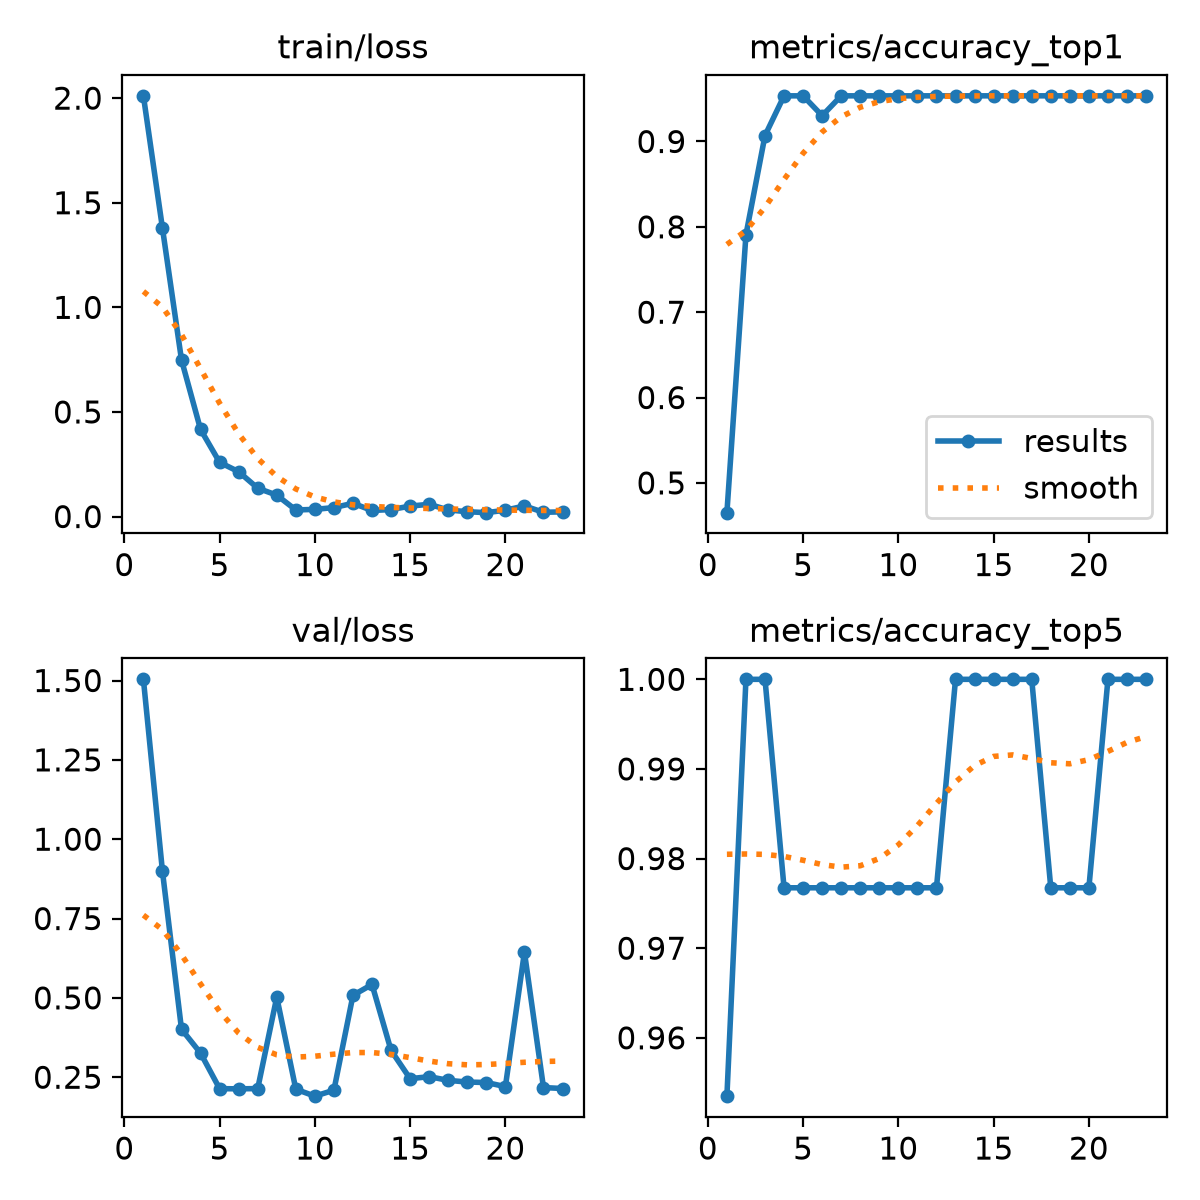

Values plotted in this chart, from the file beside it:
epoch, time, train/loss, metrics/accuracy_top1, metrics/accuracy_top5, val/loss, lr/pg0, lr/pg1, lr/pg2
1, 11.85, 2.011, 0.4651, 0.9535, 1.504, 0.0002468, 0.0002468, 0.0002468
2, 24.45, 1.378, 0.7907, 1, 0.899, 0.0005072, 0.0005072, 0.0005072
3, 37.93, 0.7486, 0.907, 1, 0.4012, 0.0007492, 0.0007492, 0.0007492
4, 54.31, 0.4164, 0.9535, 0.9767, 0.3259, 0.0007505, 0.0007505, 0.0007505
5, 70.42, 0.2592, 0.9535, 0.9767, 0.2139, 0.000723, 0.000723, 0.000723
6, 88.15, 0.2142, 0.9302, 0.9767, 0.2134, 0.0006956, 0.0006956, 0.0006956
7, 103.1, 0.1356, 0.9535, 0.9767, 0.2141, 0.0006681, 0.0006681, 0.0006681
8, 119, 0.1023, 0.9535, 0.9767, 0.5024, 0.0006406, 0.0006406, 0.0006406
9, 136.7, 0.03142, 0.9535, 0.9767, 0.2122, 0.0006131, 0.0006131, 0.0006131
10, 154.9, 0.03431, 0.9535, 0.9767, 0.1903, 0.0005856, 0.0005856, 0.0005856
11, 170.9, 0.04282, 0.9535, 0.9767, 0.2092, 0.0005581, 0.0005581, 0.0005581
12, 183.9, 0.0634, 0.9535, 0.9767, 0.5081, 0.0005306, 0.0005306, 0.0005306
13, 199.2, 0.02896, 0.9535, 1, 0.5422, 0.0005031, 0.0005031, 0.0005031
14, 216.6, 0.03335, 0.9535, 1, 0.3343, 0.0004756, 0.0004756, 0.0004756
15, 234.5, 0.04992, 0.9535, 1, 0.2454, 0.0004482, 0.0004482, 0.0004482
16, 252.8, 0.05865, 0.9535, 1, 0.2517, 0.0004207, 0.0004207, 0.0004207
17, 270.3, 0.03147, 0.9535, 1, 0.2401, 0.0003932, 0.0003932, 0.0003932
18, 287.2, 0.02312, 0.9535, 0.9767, 0.2347, 0.0003657, 0.0003657, 0.0003657
19, 303.8, 0.01858, 0.9535, 0.9767, 0.2333, 0.0003382, 0.0003382, 0.0003382
20, 321.2, 0.03021, 0.9535, 0.9767, 0.2204, 0.0003107, 0.0003107, 0.0003107
21, 337.7, 0.05068, 0.9535, 1, 0.644, 0.0002832, 0.0002832, 0.0002832
22, 349.2, 0.02041, 0.9535, 1, 0.2174, 0.0002557, 0.0002557, 0.0002557
23, 360.9, 0.02234, 0.9535, 1, 0.2144, 0.0002282, 0.0002282, 0.0002282
